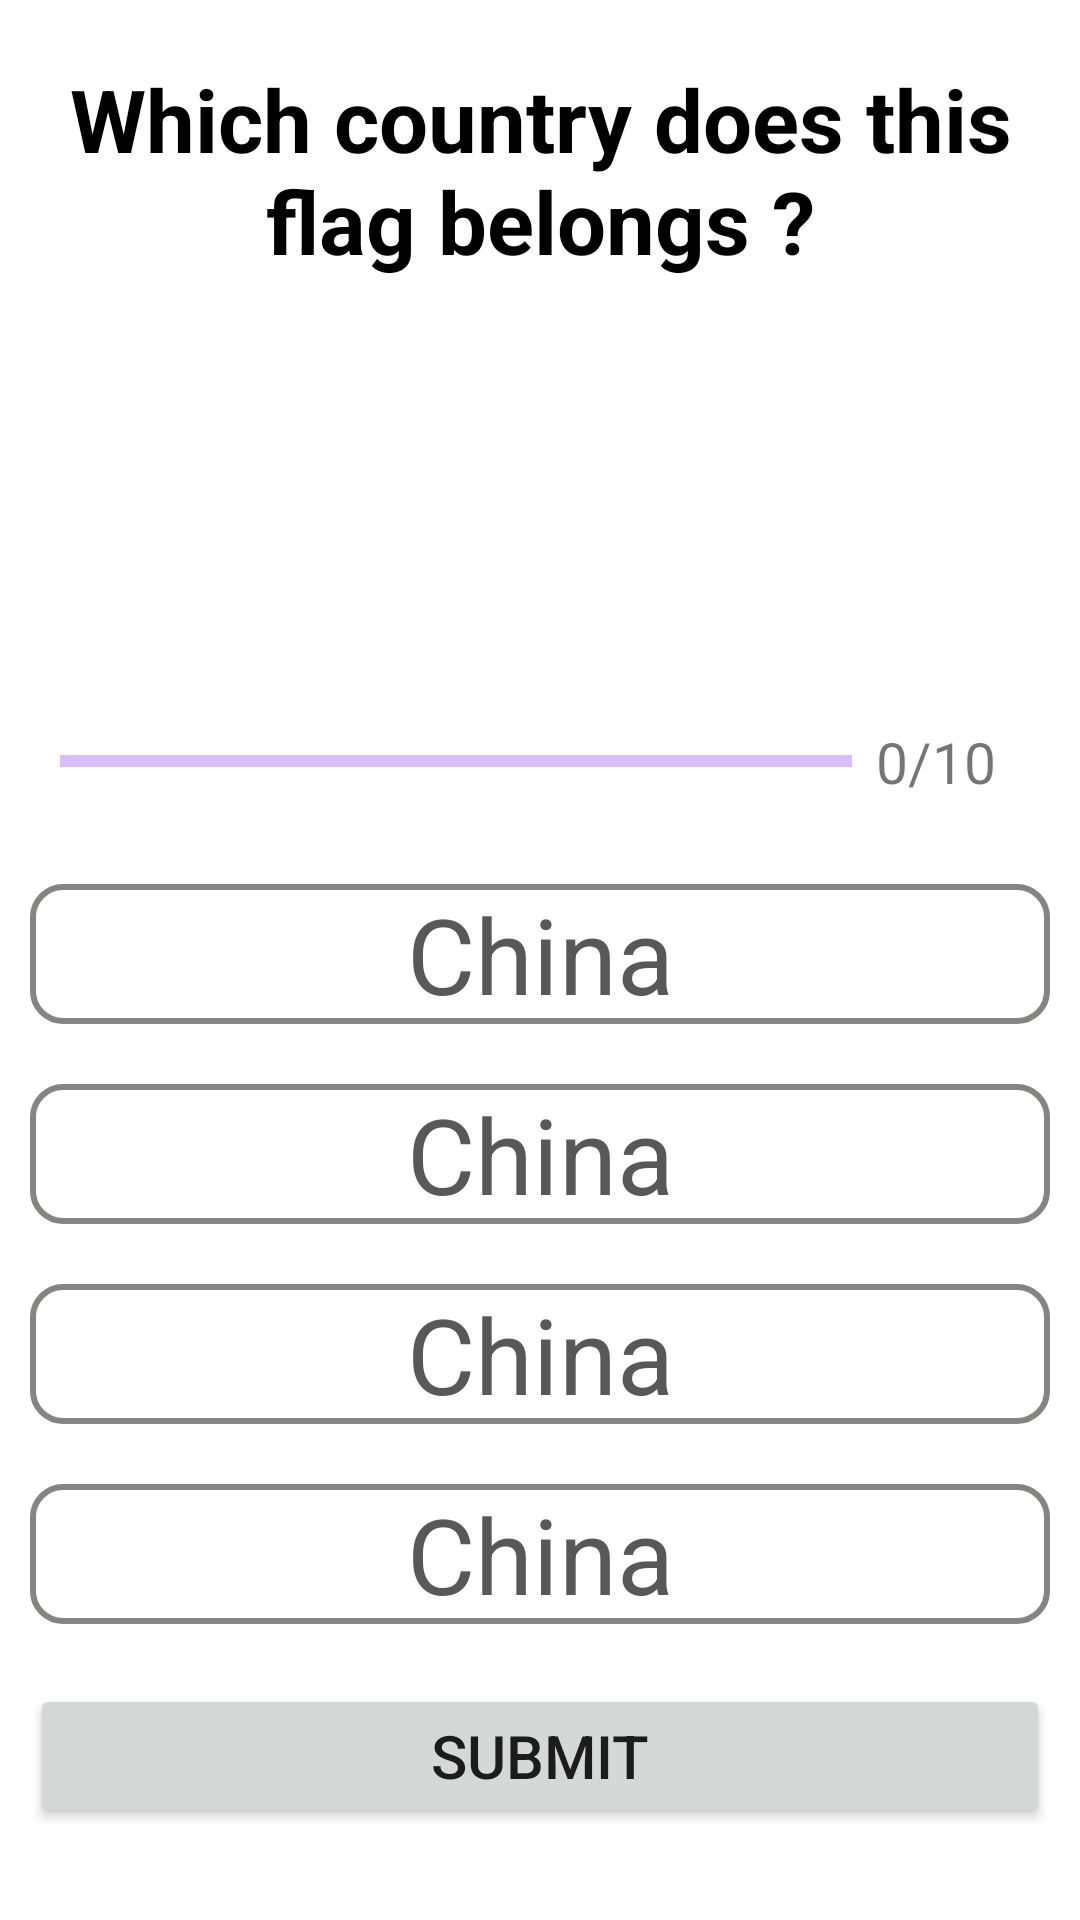

The Android layout XML behind this screen, and the referenced resources:
<!-- AndroidManifest.xml: application theme Theme.MaterialComponents.DayNight.NoActionBar -->
<!-- res/layout/activity_quiz_question.xml -->
<?xml version="1.0" encoding="utf-8"?>
<LinearLayout xmlns:android="http://schemas.android.com/apk/res/android"
    xmlns:app="http://schemas.android.com/apk/res-auto"
    xmlns:tools="http://schemas.android.com/tools"
    android:layout_width="match_parent"
    android:layout_height="match_parent"
    tools:context=".QuizQuestion"
    android:orientation="vertical"
    android:gravity ="center"
    >
    <TextView
        android:id="@+id/tv"
        android:layout_width = "match_parent"
        android:layout_height ="wrap_content"
        android:layout_marginBottom ="10dp"
        android:layout_marginEnd ="20dp"
        android:layout_marginStart ="20dp"
         android:text = "Which country does this flag belongs ?"
        android:textSize ="29sp"
        android:gravity ="center"
        android:textStyle ="bold"
        android:textColor ="#000"

        />
    <ImageView

        android:id ="@+id/image"
        android:layout_width ="240dp"
        android:layout_height ="120dp"
        app:srcCompat ="@drawable/china"
        android:contentDescription="Image"

        />
    <LinearLayout
        android:layout_width ="wrap_content"
        android:layout_height ="wrap_content"
        android:orientation ="horizontal"
        android:gravity ="center"
        android:layout_marginTop ="10dp"
        android:layout_marginStart ="20dp"
        android:layout_marginEnd ="20dp"
        android:layout_marginBottom ="10dp"

        >
        <com.google.android.material.progressindicator.LinearProgressIndicator
            android:id ="@+id/prog"
            android:layout_width="0dp"
            android:layout_height="wrap_content"
            android:layout_weight ="1"
            android:max ="10"
            android:progress="0"
            android:indeterminate="false"

            />
        <TextView
            android:id="@+id/progtv"
            android:layout_margin ="8dp"
            android:layout_width ="wrap_content"
            android:layout_height ="wrap_content"
            android:text ="0/10"
            android:textSize ="19sp"
            />
    </LinearLayout>

    <TextView
        android:id="@+id/option1"
        android:layout_margin ="10dp"
        android:layout_width ="match_parent"
        android:layout_height ="wrap_content"
          android:text ="China"
        android:gravity ="center"
        android:textSize ="35sp"
        android:background="@drawable/defaultoptionview"
        android:textColor ="@color/optionc"
        />
    <TextView
        android:id="@+id/option2"
        android:layout_margin ="10dp"
        android:layout_width ="match_parent"
        android:layout_height ="wrap_content"
         android:text ="China"
        android:gravity ="center"
        android:textSize ="35sp"
        android:textColor ="@color/optionc"
        android:background="@drawable/defaultoptionview"
        />
    <TextView
        android:id="@+id/option3"
        android:layout_width ="match_parent"
        android:layout_height ="wrap_content"
         android:text ="China"
        android:layout_margin ="10dp"
        android:gravity ="center"
        android:textColor ="@color/optionc"
        android:textSize ="35sp"
        android:background="@drawable/defaultoptionview"
        />
    <TextView
        android:id="@+id/option4"
        android:layout_margin ="10dp"
        android:layout_width ="match_parent"
        android:layout_height ="wrap_content"
         android:text ="China"
        android:gravity ="center"
        android:textColor ="@color/optionc"
        android:textSize ="35sp"
        android:background="@drawable/defaultoptionview"
        />
    <Button
        android:id="@+id/btn2"
        android:text ="Submit"
        android:layout_width ="match_parent"
        android:layout_height ="wrap_content"
       android:layout_margin ="10dp"
        android:textSize ="20sp"
        />




</LinearLayout>
<!-- resources referenced by this layout -->
<resources>
  <color name="optionc">#595858</color>
  <!-- drawable defaultoptionview (drawable) -->
  <?xml version="1.0" encoding="utf-8"?>
  <shape xmlns:android="http://schemas.android.com/apk/res/android"
      android:shape = "rectangle">
  <stroke
      android:width ="2dp"
      android:color ="@color/gray"
      />
      <corners
          android:radius ="10dp"
          />
      <solid
          android:background ="@color/white"
          />
  </shape>
  <color name="gray">#848483</color>
  <color name="white">#FFFFFFFF</color>
</resources>
